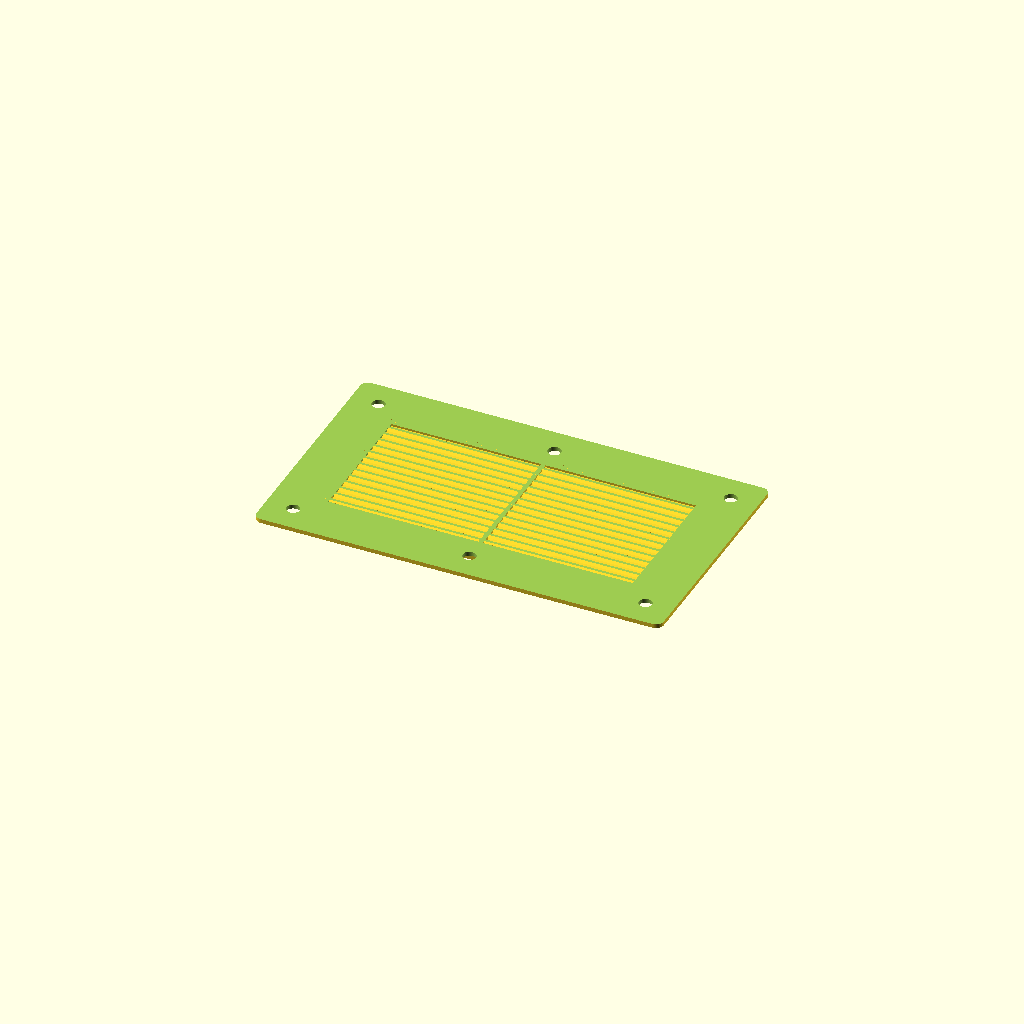
Cell 1: the model at its default parameters.
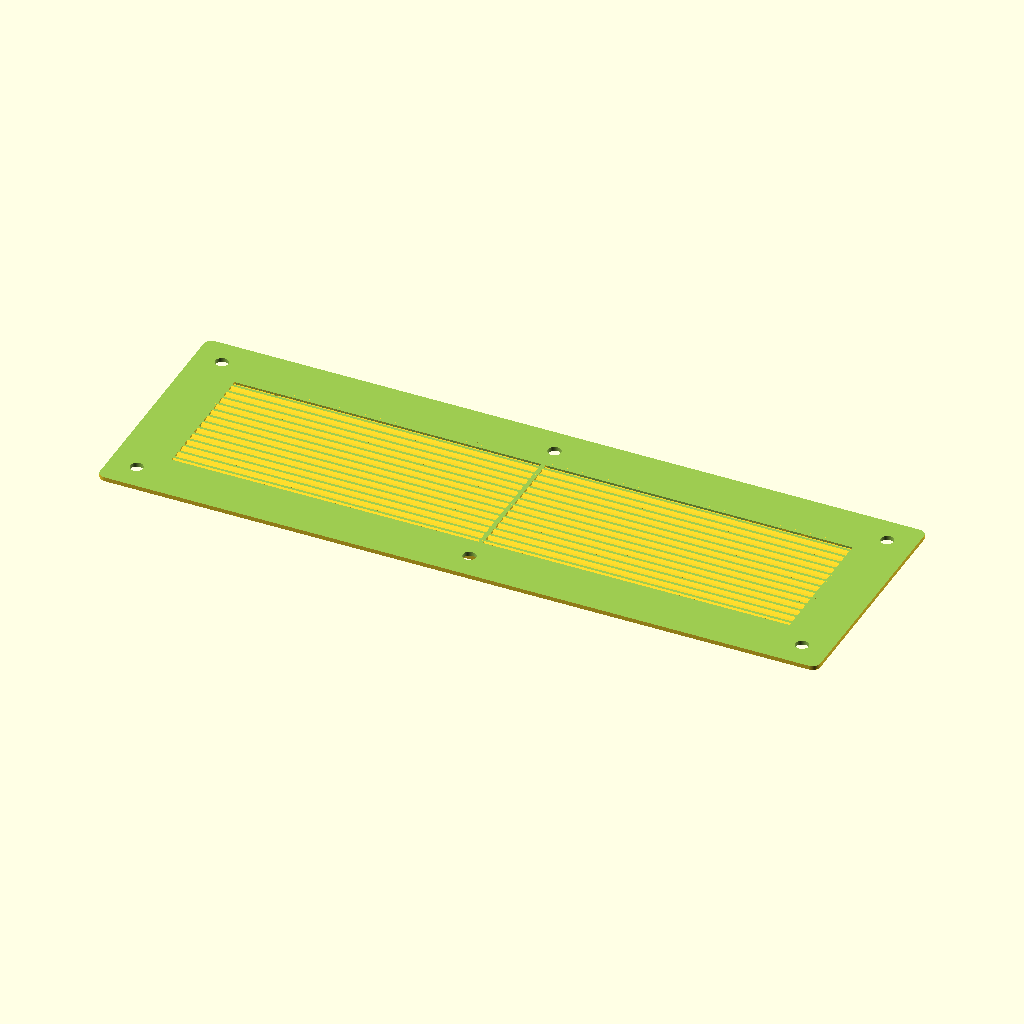
Cell 2: innerWidth = 240 (everything else at default).
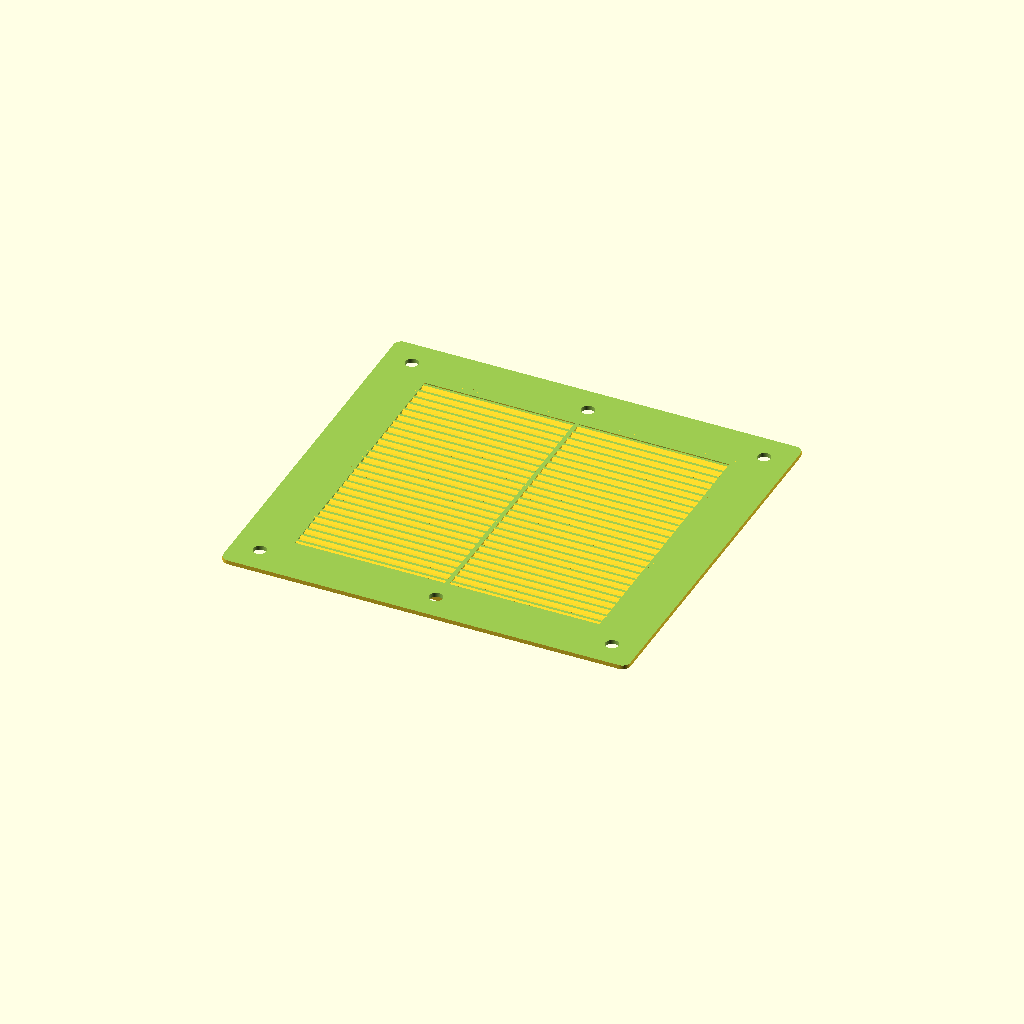
Cell 3 — innerHeight set to 110, the other parameters unchanged.
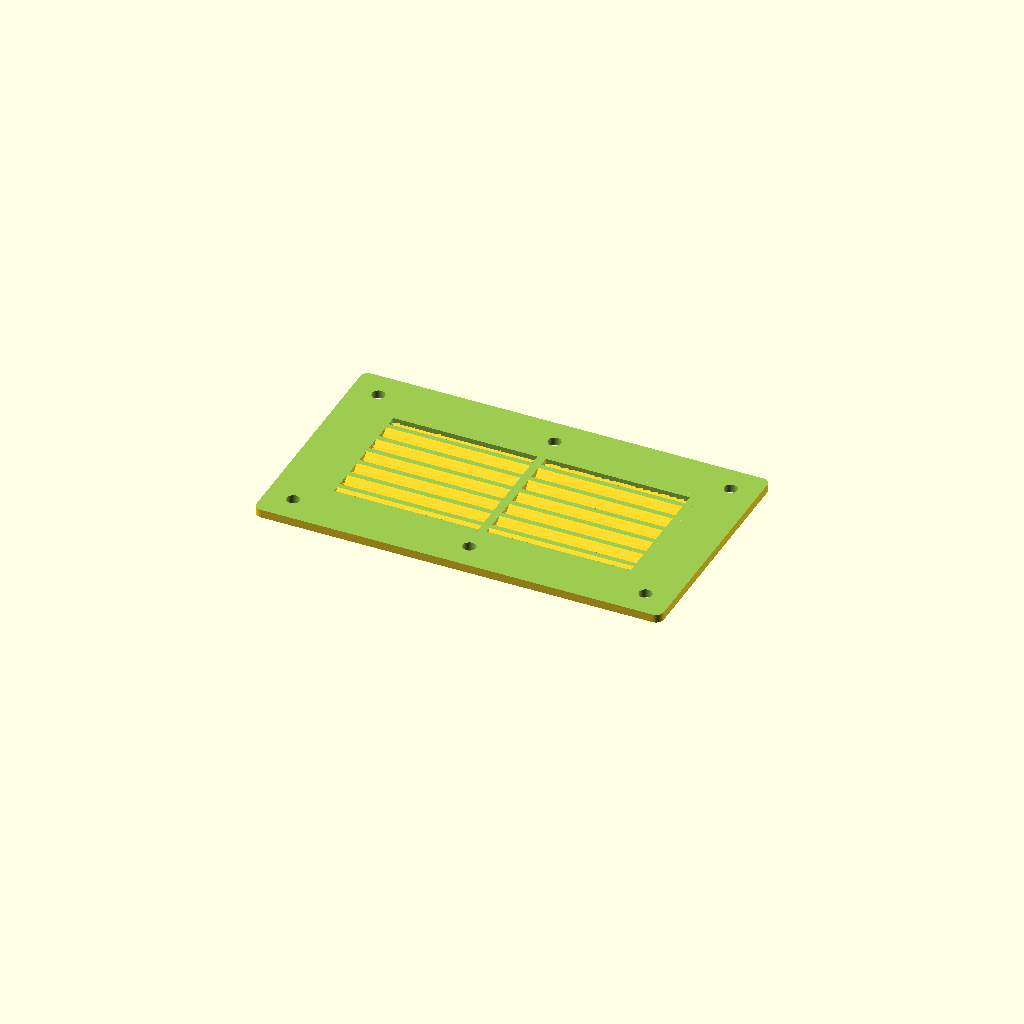
Cell 4: the same model with wallThickness = 3.2.
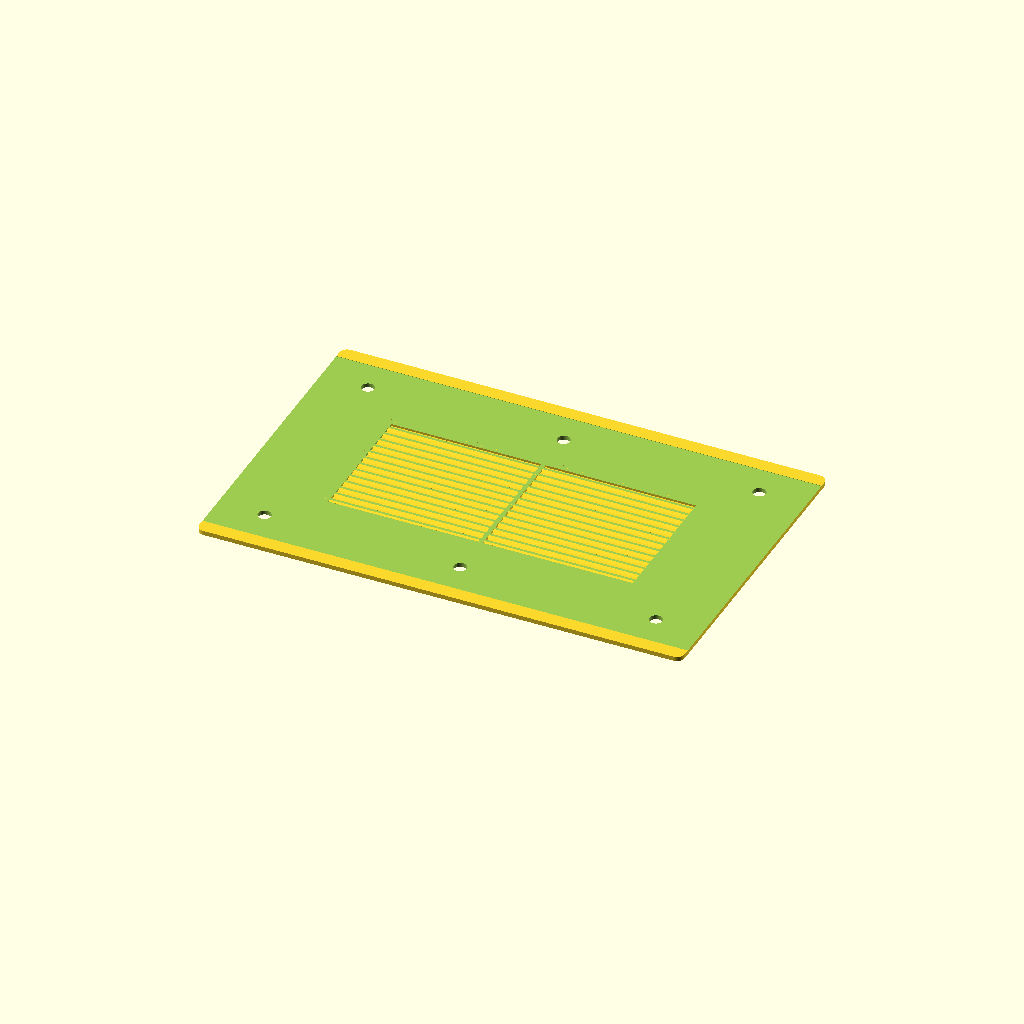
Cell 5: outerOverhang = 30 (everything else at default).
One fixed orthographic camera (rotation 55°, 0°, 25°; colour scheme Cornfield) for every cell.
OpenSCAD source file ventgrill/ventGrill.scad:
// grill to allow ventilation, but not water into Septic controller box.
$fn=128;
innerWidth=120;
innerHeight=55;
wallThickness=1.6;
outerOverhang=15;
screwDiameter=5;

module outerRing() {
    outerWidth=innerWidth+(outerOverhang*2);
    outerHeight=innerHeight+(outerOverhang*2);
    
    difference() {
        minkowski() {
            cube([outerWidth, outerHeight, wallThickness*1], true);
            cylinder(h=0.1, r=3);
        }
        cube([innerWidth-(wallThickness*2), innerHeight-(wallThickness*2), wallThickness*4], true);
    }
}

module innerRing() {
    difference() {
        cube([innerWidth, innerHeight, wallThickness*4], true);
        cube([innerWidth-(wallThickness*2), innerHeight-(wallThickness*2), wallThickness*4], true);
    }
}

module grillBar() {
    rotate([45,0,0]) {
        cube([innerWidth, wallThickness*7, wallThickness],true);
    }
}

module grill() {
    spacing=wallThickness*2.5;
    for(counter=[-innerHeight/2:spacing:innerHeight/2]) {
        translate([0,counter,0]) {
            grillBar();
        }
    }
    cube([wallThickness, innerHeight, (wallThickness*6)],true);
}

module grillPanel() {
    innerRing();
    translate([0,0,wallThickness*2]){
        outerRing();
    }
    difference() {
        grill();
        translate([0,0,wallThickness*1]){
            outerRing();
        }
        translate([0,0,wallThickness*0]){
            outerRing();
        }
        translate([0,0,-wallThickness*1]){
            outerRing();
        }
        translate([0,0,-wallThickness*2]){
            outerRing();
        }
    }
}

module holes() {
    translate([((innerWidth+outerOverhang)/2),((innerHeight+outerOverhang)/2),0]) {
        cylinder(h=wallThickness*10, d=screwDiameter);
    }
    translate([-((innerWidth+outerOverhang)/2),((innerHeight+outerOverhang)/2),0]) {
        cylinder(h=wallThickness*10, d=screwDiameter);
    }
    translate([((innerWidth+outerOverhang)/2),-((innerHeight+outerOverhang)/2),0]) {
        cylinder(h=wallThickness*10, d=screwDiameter);
    }
    translate([-((innerWidth+outerOverhang)/2),-((innerHeight+outerOverhang)/2),0]) {
        cylinder(h=wallThickness*10, d=screwDiameter);
    }
    translate([0,((innerHeight+outerOverhang)/2),0]) {
        cylinder(h=wallThickness*10, d=screwDiameter);
    }
    translate([0,-((innerHeight+outerOverhang)/2),0]) {
        cylinder(h=wallThickness*10, d=screwDiameter);
    }
}

module flatteners() {
    translate([0,0,wallThickness*7.5]) {
        cube([innerWidth*2, innerHeight*2, wallThickness*10], true);
    }
    translate([0,0,-wallThickness*7]) {
        cube([innerWidth*2, innerHeight*2, wallThickness*10], true);
    }
}

difference() {
    grillPanel();
    holes();
    flatteners();
}
Customizer parameters (derived from the source; name, type, default, range or options):
innerWidth: number, default 120
innerHeight: number, default 55
wallThickness: number, default 1.6
outerOverhang: number, default 15
screwDiameter: number, default 5
